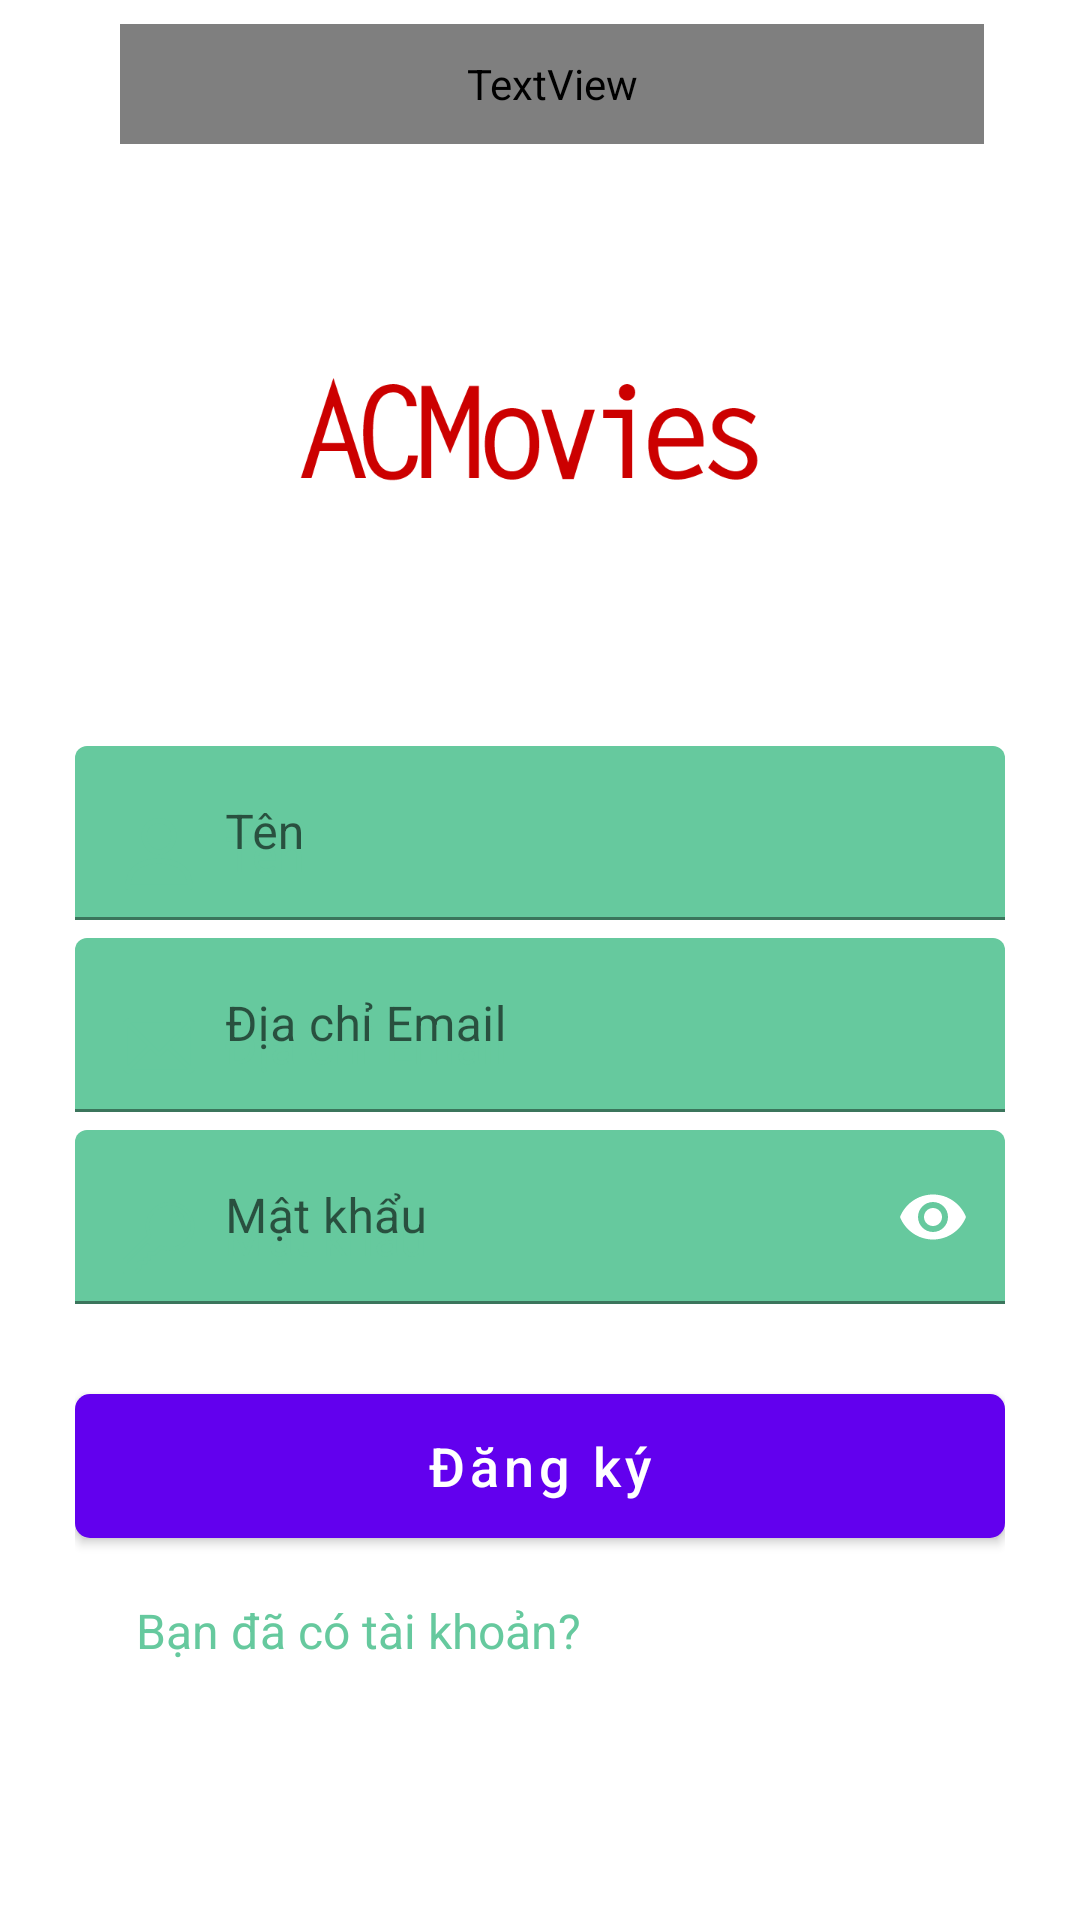

Layout XML and referenced resources for this Android screen:
<!-- AndroidManifest.xml: application theme Theme.Acmovies -->
<!-- res/layout/fragment_sign_up.xml -->
<?xml version="1.0" encoding="utf-8"?>
<LinearLayout
    xmlns:android="http://schemas.android.com/apk/res/android"
    xmlns:app="http://schemas.android.com/apk/res-auto"
    xmlns:tools="http://schemas.android.com/tools"
    android:layout_width="match_parent"
    android:layout_height="match_parent"
    android:orientation="vertical">

    <LinearLayout
        android:id="@+id/layoutHeader"
        android:layout_width="match_parent"
        android:layout_height="?actionBarSize"
        android:gravity="center_vertical"
        android:orientation="horizontal"
        android:padding="8sp">

        <ImageView
            android:id="@+id/btn_back"
            android:layout_width="24dp"
            android:layout_height="24dp"
            android:src="@drawable/ic_back"/>

        <TextView
            android:layout_width="0dp"
            android:layout_height="match_parent"
            android:layout_weight="1"
            android:layout_marginRight="24dp"
            android:layout_marginStart="8dp"
            android:layout_marginLeft="8dp"
            android:layout_marginEnd="24dp"
            android:gravity="center"
            android:background="@null"
            android:text="Đăng ký"
            android:textColor="@color/white"
            android:fontFamily="@font/lato"
            android:textSize="20sp"/>

    </LinearLayout>

    <LinearLayout
        android:layout_width="match_parent"
        android:layout_height="match_parent"
        android:paddingLeft="25dp"
        android:paddingRight="25dp"
        android:orientation="vertical">

        <ImageView
            android:layout_width="match_parent"
            android:layout_height="wrap_content"
            android:layout_gravity="center_horizontal"
            android:layout_marginTop="60dp"
            android:layout_marginBottom="70dp"
            android:src="@mipmap/logo"/>

        <com.google.android.material.textfield.TextInputLayout
            android:id="@+id/layoutNameSignUp"
            android:layout_width="match_parent"
            android:hint="Tên"
            android:layout_height="wrap_content"
            android:layout_marginBottom="6dp">
            <com.google.android.material.textfield.TextInputEditText
                android:id="@+id/txtNameSignUp"
                android:layout_width="match_parent"
                android:layout_height="wrap_content"
                android:inputType="text"
                android:hint="Tên"
                android:textSize="16sp"
                android:backgroundTint="@color/colortextHint"
                android:textColorHint="@drawable/hint_selector"
                android:textColor="@color/white"
                android:drawableLeft="@drawable/custom_drawable_name"
                android:drawablePadding="10dp"/>
        </com.google.android.material.textfield.TextInputLayout>

        <com.google.android.material.textfield.TextInputLayout
            android:id="@+id/layoutEmailSignUp"
            android:layout_width="match_parent"
            android:hint="Địa chỉ Email"
            android:layout_height="wrap_content"
            android:layout_marginBottom="6dp">
            <com.google.android.material.textfield.TextInputEditText
                android:id="@+id/txtEmailSignUp"
                android:layout_width="match_parent"
                android:layout_height="wrap_content"
                android:inputType="textEmailAddress"
                android:hint="Địa chỉ Email"
                android:textSize="16sp"
                android:backgroundTint="@color/colortextHint"
                android:textColorHint="@drawable/hint_selector"
                android:textColor="@color/white"
                android:drawableLeft="@drawable/custom_drawable_email"
                android:drawablePadding="10dp"/>
        </com.google.android.material.textfield.TextInputLayout>

        <com.google.android.material.textfield.TextInputLayout
            android:id="@+id/layoutPasswordSignUp"
            android:layout_marginBottom="30dp"
            android:hint="Mật khẩu"
            app:passwordToggleEnabled="true"
            app:passwordToggleTint="@color/white"
            android:layout_width="match_parent"
            android:layout_height="wrap_content">
            <com.google.android.material.textfield.TextInputEditText
                android:id="@+id/txtPasswordSignUp"
                android:layout_width="match_parent"
                android:layout_height="wrap_content"
                android:inputType="textPassword"
                android:hint="Mật khẩu"
                android:textSize="16sp"
                android:backgroundTint="@color/colortextHint"
                android:textColorHint="@drawable/hint_selector"
                android:textColor="@color/white"
                android:drawableStart="@drawable/custom_drawable_key"
                android:drawablePadding="10dp"
                android:drawableLeft="@drawable/custom_drawable_key" />

        </com.google.android.material.textfield.TextInputLayout>

        <Button
            android:id="@+id/btnSignUp"
            android:layout_width="match_parent"
            android:layout_height="wrap_content"
            android:text="Đăng ký"
            android:textColor="@color/white"
            android:textSize="18sp"
            android:layout_marginBottom="20dp"
            android:textAllCaps="false"
            android:background="@drawable/custom_btn_round"/>

        <LinearLayout
            android:layout_width="match_parent"
            android:layout_height="wrap_content"
            android:gravity="center_horizontal"
            android:orientation="horizontal">

            <TextView
                android:layout_width="wrap_content"
                android:layout_height="wrap_content"
                android:text="Bạn đã có tài khoản?"
                android:textColor="@color/colortextHint"
                android:textSize="16sp"
                android:layout_marginRight="6dp"/>
            <TextView
                android:id="@+id/txtSignIn"
                android:layout_width="wrap_content"
                android:layout_height="wrap_content"
                android:textSize="16sp"
                android:textColor="@color/white"
                android:text="Đăng nhập ngay"/>

        </LinearLayout>

    </LinearLayout>
</LinearLayout>
<!-- resources referenced by this layout -->
<resources>
  <color name="colortextHint">#66c99e</color>
  <color name="white">#FFFFFFFF</color>
  <!-- drawable custom_btn_round (drawable) -->
  <?xml version="1.0" encoding="utf-8"?>
  <shape android:shape="rectangle"
      xmlns:android="http://schemas.android.com/apk/res/android">
      <solid android:color="#F80631"/>
      <corners android:radius="5dp"/>
  
  </shape>
  <!-- drawable custom_drawable_email (drawable) -->
  <?xml version="1.0" encoding="utf-8"?>
  <layer-list xmlns:android="http://schemas.android.com/apk/res/android" >
  
      <item
          android:drawable="@drawable/ic_email"
          android:width="24dp"
          android:height="24dp" >
          <color android:color="@color/colortextHint"/>
      </item>
  
  </layer-list >
  <!-- drawable custom_drawable_key (drawable) -->
  <?xml version="1.0" encoding="utf-8"?>
  <layer-list xmlns:android="http://schemas.android.com/apk/res/android" >
  
      <item
          android:drawable="@drawable/ic_key"
          android:width="24dp"
          android:height="24dp" >
          <color android:color="@color/colortextHint"/>
      </item>
  
  </layer-list >
  <!-- drawable custom_drawable_name (drawable) -->
  <?xml version="1.0" encoding="utf-8"?>
  <layer-list xmlns:android="http://schemas.android.com/apk/res/android" >
  
      <item
          android:drawable="@drawable/ic_user_hint"
          android:width="24dp"
          android:height="24dp" >
          <color android:color="@color/colortextHint"/>
      </item>
  
  </layer-list >
  <!-- drawable hint_selector (drawable) -->
  <?xml version="1.0" encoding="utf-8"?>
  <selector xmlns:android="http://schemas.android.com/apk/res/android">
      <item android:state_focused="true" android:color="@android:color/transparent" />
      <item android:color="@color/colortextHint" />
  </selector>
  <style name="Theme.Acmovies" parent="Theme.MaterialComponents.DayNight.DarkActionBar">
          
          <item name="colorPrimary">@color/purple_500</item>
          <item name="colorPrimaryVariant">@color/purple_700</item>
          <item name="colorOnPrimary">@color/white</item>
          
          <item name="colorSecondary">@color/teal_200</item>
          <item name="colorSecondaryVariant">@color/teal_700</item>
          <item name="colorOnSecondary">@color/black</item>
          
          <item name="android:statusBarColor" tools:targetApi="l">?attr/colorPrimaryVariant</item>
          
      </style>
  <!-- drawable ic_email (drawable) -->
  <vector xmlns:android="http://schemas.android.com/apk/res/android"
      android:width="512dp"
      android:height="512dp"
      android:viewportWidth="512"
      android:viewportHeight="512">
    <path
        android:fillColor="@color/colortextHint"
        android:pathData="M467,61H45C20.218,61 0,81.196 0,106v300c0,24.72 20.128,45 45,45h422c24.72,0 45,-20.128 45,-45V106C512,81.28 491.872,61 467,61zM460.786,91L256.954,294.833L51.359,91H460.786zM30,399.788V112.069l144.479,143.24L30,399.788zM51.213,421l144.57,-144.57l50.657,50.222c5.864,5.814 15.327,5.795 21.167,-0.046L317,277.213L460.787,421H51.213zM482,399.787L338.213,256L482,112.212V399.787z"/>
  </vector>
  <color name="purple_500">#FF6200EE</color>
  <color name="purple_700">#FF3700B3</color>
  <color name="teal_200">#FF03DAC5</color>
  <color name="teal_700">#FF018786</color>
  <color name="black">#FF000000</color>
</resources>
